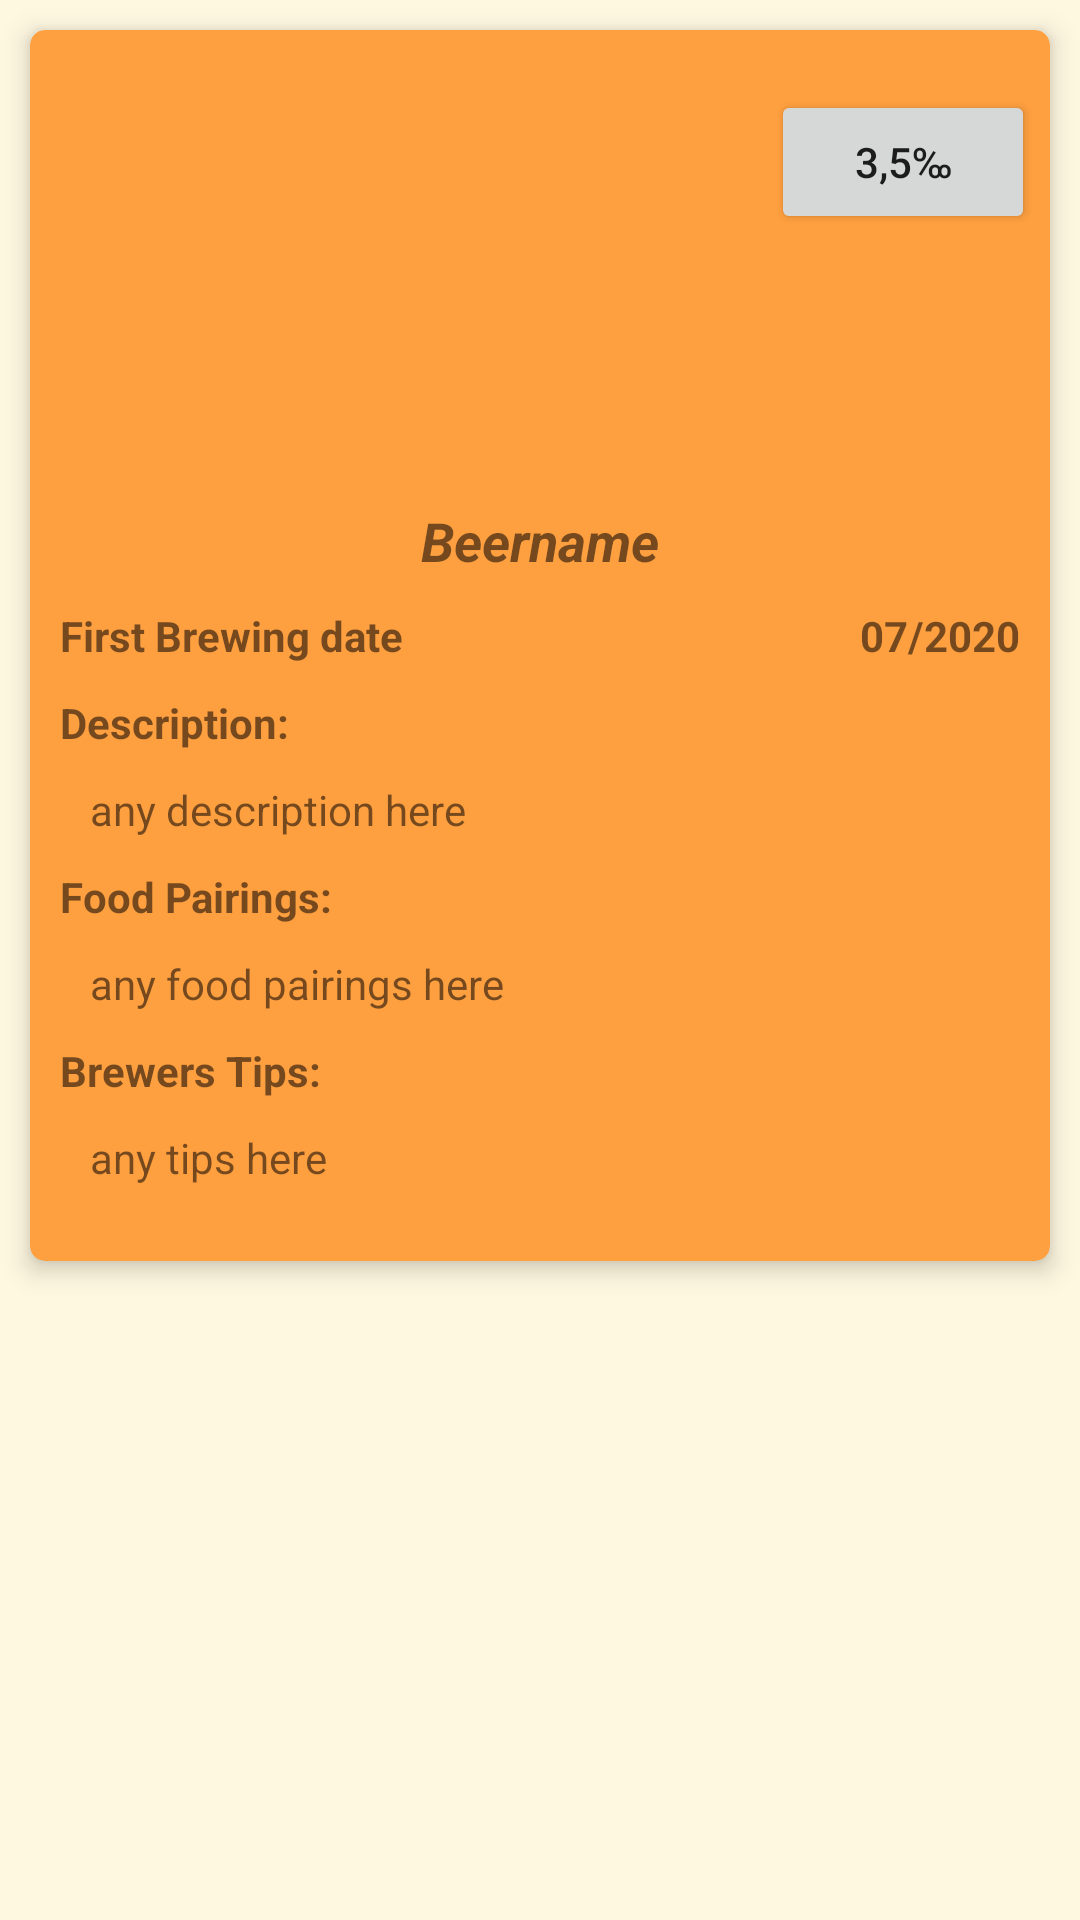

Android layout source for this screen:
<!-- AndroidManifest.xml: application theme Theme.NanoGiantsChallenge -->
<!-- res/layout/activity_detail.xml -->
<?xml version="1.0" encoding="utf-8"?>
<androidx.constraintlayout.widget.ConstraintLayout xmlns:android="http://schemas.android.com/apk/res/android"
    xmlns:app="http://schemas.android.com/apk/res-auto"
    xmlns:tools="http://schemas.android.com/tools"
    android:layout_width="match_parent"
    android:layout_height="match_parent"
    android:background="@color/beige_background"
    tools:context=".ui.detail.DetailActivity">

    <androidx.cardview.widget.CardView
        android:id="@+id/list_item_card"
        android:layout_width="match_parent"
        android:layout_height="wrap_content"
        android:layout_margin="10dp"
        android:clickable="true"
        android:focusable="true"
        app:cardBackgroundColor="@color/orange_200"
        app:cardCornerRadius="5dp"
        app:cardElevation="5dp"
        app:layout_constraintEnd_toEndOf="parent"
        app:layout_constraintStart_toStartOf="parent"
        app:layout_constraintTop_toTopOf="parent">

        <androidx.constraintlayout.widget.ConstraintLayout
            android:layout_width="match_parent"
            android:layout_height="wrap_content"
            android:layout_marginVertical="15dp"
            tools:context=".ui.detail.DetailActivity">

            <ImageView
                android:id="@+id/detail_beer_imageView"
                android:layout_width="wrap_content"
                android:layout_height="wrap_content"
                android:layout_margin="10dp"
                android:contentDescription="@string/beer_image"
                android:maxHeight="208dp"
                android:minHeight="108dp"
                app:layout_constraintEnd_toEndOf="parent"
                app:layout_constraintStart_toStartOf="parent"
                app:layout_constraintTop_toTopOf="parent"
                tools:srcCompat="@tools:sample/avatars" />

            <TextView
                android:id="@+id/detail_beer_name"
                android:layout_width="wrap_content"
                android:layout_height="wrap_content"
                android:layout_marginHorizontal="10dp"
                android:layout_marginVertical="25dp"
                android:text="@string/beername"
                android:textSize="18sp"
                android:textStyle="bold|italic"
                app:layout_constraintEnd_toEndOf="parent"
                app:layout_constraintStart_toStartOf="parent"
                app:layout_constraintTop_toBottomOf="@id/detail_beer_imageView" />

            <TextView
                android:id="@+id/detail_brewing_title"
                android:layout_width="wrap_content"
                android:layout_height="wrap_content"
                android:layout_margin="10dp"
                android:text="@string/first_brewing_date"
                android:textStyle="bold"
                app:layout_constraintStart_toStartOf="parent"
                app:layout_constraintTop_toBottomOf="@id/detail_beer_name" />


            <TextView
                android:id="@+id/detail_brewing_descripton"
                android:layout_width="wrap_content"
                android:layout_height="wrap_content"
                android:layout_margin="10dp"
                android:text="@string/_07_2020"
                android:textStyle="bold"
                app:layout_constraintEnd_toEndOf="parent"
                app:layout_constraintTop_toBottomOf="@id/detail_beer_name" />

            <TextView
                android:id="@+id/detail_beer_description_title"
                android:layout_width="wrap_content"
                android:layout_height="wrap_content"
                android:layout_margin="10dp"
                android:text="@string/description"
                android:textStyle="bold"
                app:layout_constraintStart_toStartOf="parent"
                app:layout_constraintTop_toBottomOf="@id/detail_brewing_title" />

            <TextView
                android:id="@+id/detail_beer_description"
                android:layout_width="0dp"
                android:layout_height="wrap_content"
                android:layout_margin="10dp"
                android:text="@string/any_description_here"
                app:layout_constraintEnd_toEndOf="@id/detail_brewing_descripton"
                app:layout_constraintStart_toStartOf="@id/detail_beer_description_title"
                app:layout_constraintTop_toBottomOf="@id/detail_beer_description_title" />

            <TextView
                android:id="@+id/detail_food_pairings_title"
                android:layout_width="wrap_content"
                android:layout_height="wrap_content"
                android:layout_margin="10dp"
                android:text="@string/food_pairings"
                android:textStyle="bold"
                app:layout_constraintStart_toStartOf="parent"
                app:layout_constraintTop_toBottomOf="@id/detail_beer_description" />

            <TextView
                android:id="@+id/detail_food_pairings_description"
                android:layout_width="0dp"
                android:layout_height="wrap_content"
                android:layout_margin="10dp"
                android:text="@string/any_food_pairings_here"
                app:layout_constraintEnd_toEndOf="@id/detail_brewing_descripton"
                app:layout_constraintStart_toStartOf="@id/detail_food_pairings_title"
                app:layout_constraintTop_toBottomOf="@id/detail_food_pairings_title" />

            <TextView
                android:id="@+id/detail_brewing_tip_title"
                android:layout_width="wrap_content"
                android:layout_height="wrap_content"
                android:layout_margin="10dp"
                android:text="@string/brewers_tips"
                android:textStyle="bold"
                app:layout_constraintStart_toStartOf="parent"
                app:layout_constraintTop_toBottomOf="@id/detail_food_pairings_description" />

            <TextView
                android:id="@+id/detail_brewing_tip_description"
                android:layout_width="0dp"
                android:layout_height="wrap_content"
                android:layout_margin="10dp"
                android:text="@string/any_tips_here"
                app:layout_constraintBottom_toBottomOf="parent"
                app:layout_constraintEnd_toEndOf="@id/detail_brewing_descripton"
                app:layout_constraintStart_toStartOf="@id/detail_brewing_tip_title"
                app:layout_constraintTop_toBottomOf="@id/detail_brewing_tip_title" />

            <Button
                android:id="@+id/detail_button_alcohol"
                android:layout_width="wrap_content"
                android:layout_height="wrap_content"
                android:layout_margin="5dp"
                android:text="@string/_3_5"
                app:layout_constraintEnd_toEndOf="parent"
                app:layout_constraintTop_toTopOf="parent" />
        </androidx.constraintlayout.widget.ConstraintLayout>
    </androidx.cardview.widget.CardView>
</androidx.constraintlayout.widget.ConstraintLayout>
<!-- resources referenced by this layout -->
<resources>
  <color name="beige_background">#fff8e1</color>
  <color name="orange_200">#ffa040</color>
  <string name="_07_2020">07/2020</string>
  <string name="_3_5">3,5‰</string>
  <string name="any_description_here">any description here</string>
  <string name="any_food_pairings_here">any food pairings here</string>
  <string name="any_tips_here">any tips here</string>
  <string name="beer_image">Beer_image</string>
  <string name="beername">Beername</string>
  <string name="brewers_tips">Brewers Tips:</string>
  <string name="description">Description:</string>
  <string name="first_brewing_date">First Brewing date</string>
  <string name="food_pairings">Food Pairings:</string>
  <style name="Theme.NanoGiantsChallenge" parent="Theme.MaterialComponents.DayNight.DarkActionBar">
          
          <item name="colorPrimary">@color/orange_500</item>
          <item name="colorPrimaryVariant">@color/orange_700</item>
          <item name="colorOnPrimary">@color/white</item>
          
          <item name="colorSecondary">@color/teal_200</item>
          <item name="colorSecondaryVariant">@color/teal_700</item>
          <item name="colorOnSecondary">@color/black</item>
          
          <item name="android:statusBarColor" tools:targetApi="l">?attr/colorPrimaryVariant</item>
          
      </style>
  <color name="orange_500">#FF6F00</color>
  <color name="orange_700">#c43e00</color>
  <color name="white">#FFFFFFFF</color>
  <color name="teal_200">#FF03DAC5</color>
  <color name="teal_700">#FF018786</color>
  <color name="black">#FF000000</color>
</resources>
